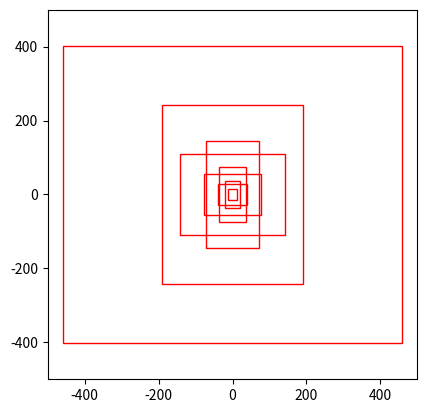

Recreate this plot in Python.
import numpy as np
from matplotlib import pyplot as plt

anchors = np.array([12, 16, 19, 36, 40, 28, 36, 75, 76, 55, 72, 146, 142, 110, 192, 243, 459, 401])
anchors = anchors.reshape((9,2))
from matplotlib.patches import Rectangle

anchors = anchors
plt.figure()
ax = plt.gca()
ax.set_aspect('equal')
ax.set_xlim(-500, 500)
ax.set_ylim(-500, 500)
for i in range(9):
  ax.add_patch(Rectangle((-anchors[i][0], -anchors[i][1]), 2*anchors[i][0], 2*anchors[i][1], fill=None, alpha=1, edgecolor='red'))
  #print(anchors[i,0], anchors[i,1])
plt.show()

'''
someX, someY = 0.5, 0.5
plt.figure()
currentAxis = plt.gca()
currentAxis.add_patch(Rectangle((someX - .1, someY - .1), 0.2, 0.2, fill=None, alpha=1))
plt.show()
'''
